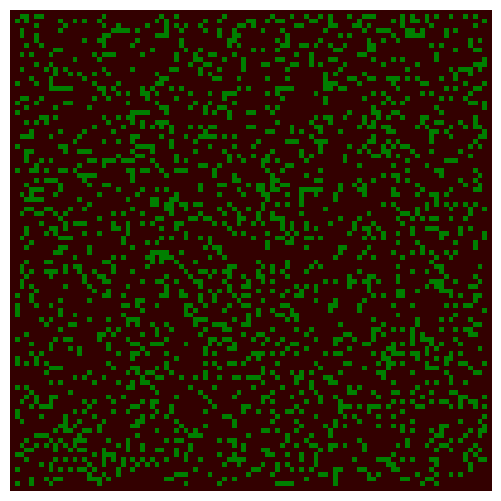

Source code (Python):
import numpy as np
import matplotlib.pyplot as plt
from matplotlib import animation
from matplotlib import colors

# Create a forest fire animation based on a simple cellular automaton model.
# The maths behind this code is described in the scipython blog article
# at https://scipython.com/blog/the-forest-fire-model/
# [redacted]

# Displacements from a cell to its eight nearest neighbours
neighbourhood = ((-1,-1), (-1,0), (-1,1), (0,-1), (0, 1), (1,-1), (1,0), (1,1))
EMPTY, TREE, FIRE = 0, 1, 2
# Colours for visualization: brown for EMPTY, dark green for TREE and orange
# for FIRE. Note that for the colormap to work, this list and the bounds list
# must be one larger than the number of different values in the array.
colors_list = [(0.2,0,0), (0,0.5,0), (1,0,0), 'orange']
cmap = colors.ListedColormap(colors_list)
bounds = [0,1,2,3]
norm = colors.BoundaryNorm(bounds, cmap.N)

def iterate(X):
    """Iterate the forest according to the forest-fire rules."""

    # The boundary of the forest is always empty, so only consider cells
    # indexed from 1 to nx-2, 1 to ny-2
    X1 = np.zeros((ny, nx))
    for ix in range(1,nx-1):
        for iy in range(1,ny-1):
            if X[iy,ix] == EMPTY and np.random.random() <= p:
                X1[iy,ix] = TREE
            if X[iy,ix] == TREE:
                X1[iy,ix] = TREE
                for dx,dy in neighbourhood:
                    if X[iy+dy,ix+dx] == FIRE:
                        X1[iy,ix] = FIRE
                        break
                else:
                    if np.random.random() <= f:
                        X1[iy,ix] = FIRE
    return X1

# The initial fraction of the forest occupied by trees.
forest_fraction = 0.2
# Probability of new tree growth per empty cell, and of lightning strike.
p, f = 0.05, 0.001
# Forest size (number of cells in x and y directions).
nx, ny = 100, 100
# Initialize the forest grid.
X  = np.zeros((ny, nx))
X[1:ny-1, 1:nx-1] = np.random.randint(0, 2, size=(ny-2, nx-2))
X[1:ny-1, 1:nx-1] = np.random.random(size=(ny-2, nx-2)) < forest_fraction

fig = plt.figure(figsize=(25/3, 6.25))
ax = fig.add_subplot(111)
ax.set_axis_off()
im = ax.imshow(X, cmap=cmap, norm=norm)#, interpolation='nearest')

# The animation function: called to produce a frame for each generation.
def animate(i):
    im.set_data(animate.X)
    animate.X = iterate(animate.X)
# Bind our grid to the identifier X in the animate function's namespace.
animate.X = X

# Interval between frames (ms).
interval = 100
anim = animation.FuncAnimation(fig, animate, interval=interval)
plt.show()
